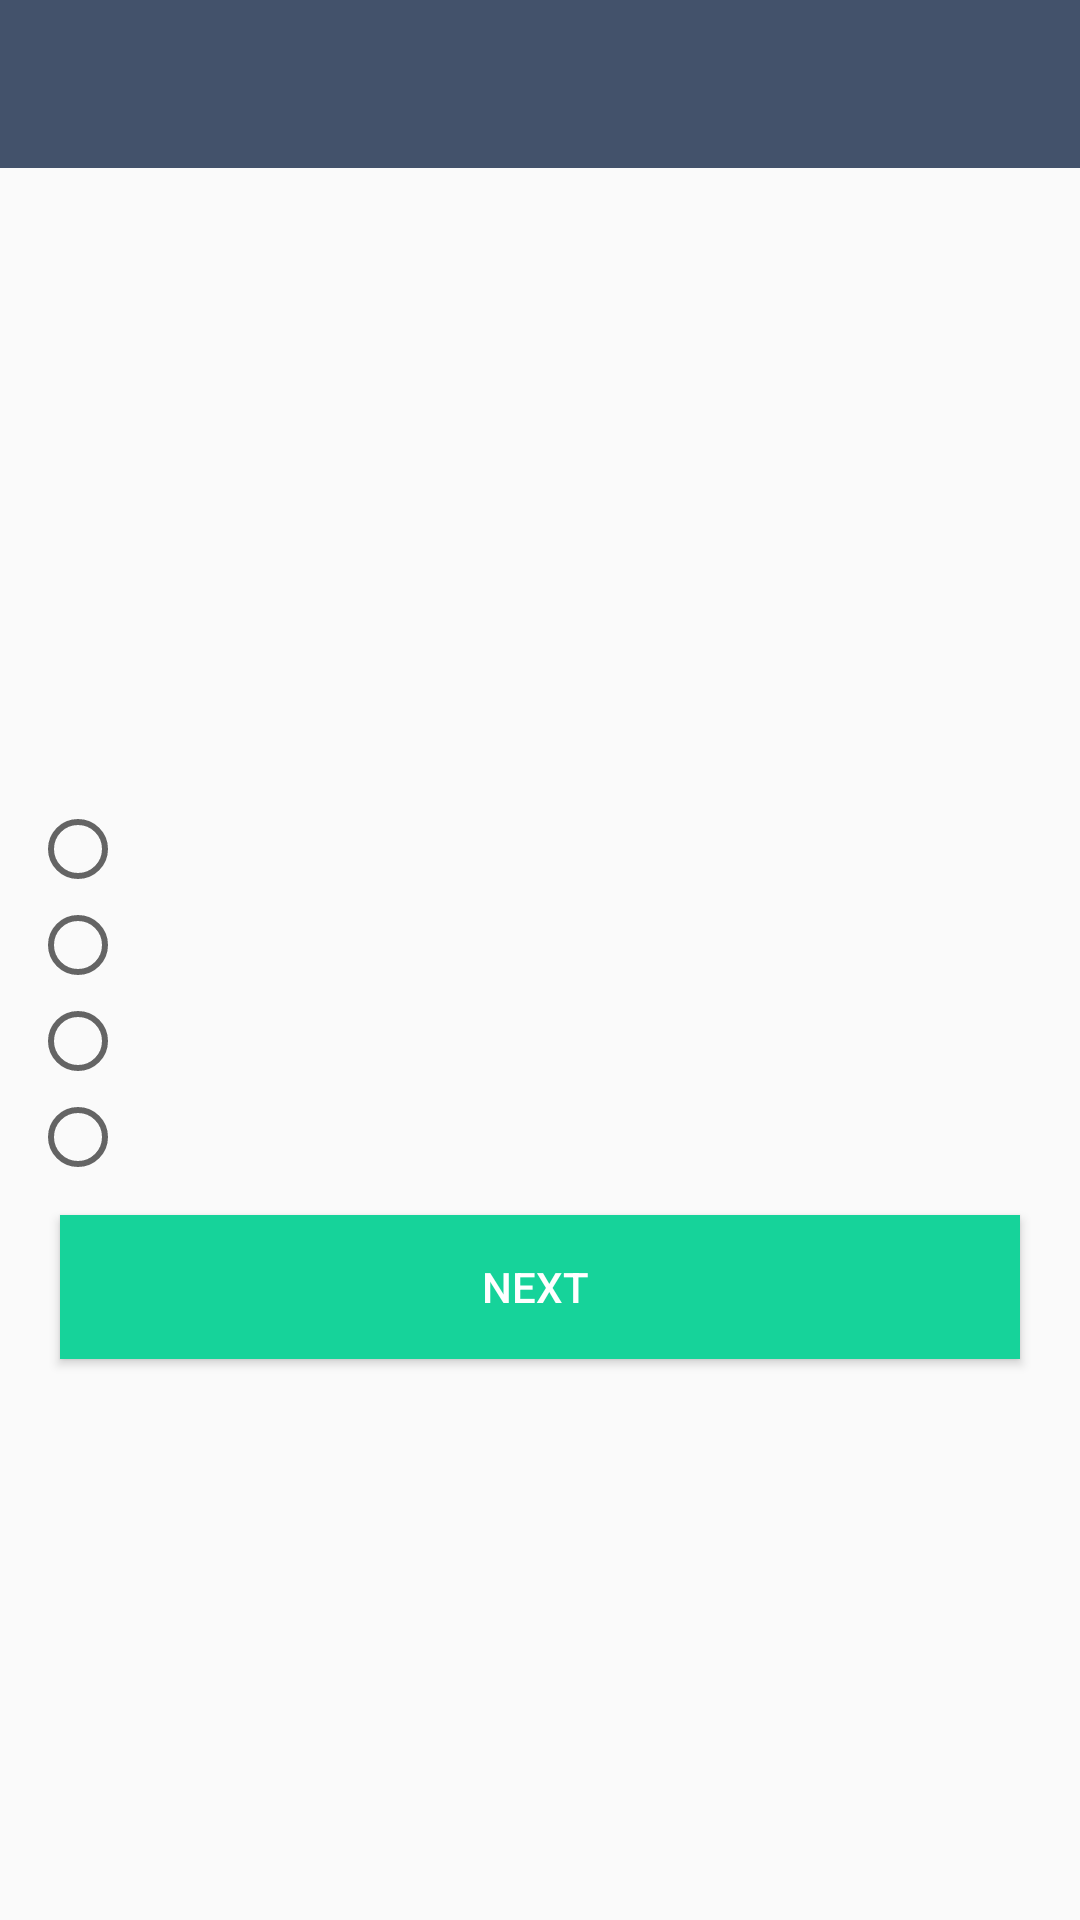

This screen was rendered from an Android layout file. Write that file and the resources it references.
<!-- AndroidManifest.xml: application theme AppTheme -->
<!-- res/layout/activity_course_quiz.xml -->
<?xml version="1.0" encoding="utf-8"?>
<LinearLayout xmlns:android="http://schemas.android.com/apk/res/android"
    xmlns:app="http://schemas.android.com/apk/res-auto"
    xmlns:tools="http://schemas.android.com/tools"
    android:layout_width="match_parent"
    android:layout_height="match_parent"
    android:orientation="vertical"
    tools:context="com.learnstack.dell.learnstackd.activities.CourseQuizActivity">
    <android.support.v7.widget.Toolbar
        android:layout_width="match_parent"
        android:layout_height="wrap_content"
        android:background="@color/colorPrimary"
        android:theme="@style/ThemeOverlay.AppCompat.Dark.ActionBar"
        android:id="@+id/quizToolbar"></android.support.v7.widget.Toolbar>

    <LinearLayout
        android:layout_width="match_parent"
        android:layout_height="match_parent"
        android:gravity="center"
        android:layout_margin="10dp"
        android:orientation="vertical">
        <TextView
            android:layout_width="match_parent"
            android:layout_height="wrap_content"
            android:textColor="@color/colorPrimary"
            android:textAppearance="@style/TextAppearance.AppCompat.Medium"
            android:textStyle="bold"
            android:layout_marginTop="5dp"
            android:layout_marginBottom="5dp"
            android:id="@+id/courseQuizQuestion"/>
        <RadioGroup
            android:layout_width="match_parent"
            android:layout_height="wrap_content"
            android:id="@+id/courseQuizOptions">

            <RadioButton
                android:layout_width="wrap_content"
                android:layout_height="wrap_content"
                android:id="@+id/courseQuizOption1"/>
            <RadioButton
                android:layout_width="wrap_content"
                android:layout_height="wrap_content"
                android:id="@+id/courseQuizOption2"/>

            <RadioButton
                android:layout_width="wrap_content"
                android:layout_height="wrap_content"
                android:id="@+id/courseQuizOption3"/>
            <RadioButton
                android:layout_width="wrap_content"
                android:layout_height="wrap_content"
                android:id="@+id/courseQuizOption4"/>
        </RadioGroup>
        <Button
            android:layout_width="match_parent"
            android:layout_height="wrap_content"
            android:text="Next "
            android:layout_margin="10dp"
            android:background="@color/colorAccent"
            android:textColor="#fff"
            android:id="@+id/courseQuizSubmitBtn"
            android:onClick="onQuizSubmitBtnClick"/>
    </LinearLayout>


</LinearLayout>
<!-- resources referenced by this layout -->
<resources>
  <color name="colorAccent">#16d39a</color>
  <color name="colorPrimary">#43526b</color>
  <style name="AppTheme" parent="Theme.AppCompat.Light.NoActionBar">
          
          <item name="colorPrimary">@color/colorPrimary</item>
          <item name="colorPrimaryDark">@color/colorPrimaryDark</item>
          <item name="colorAccent">@color/colorAccent</item>
      </style>
  <color name="colorPrimaryDark">#2f3a4c</color>
</resources>
